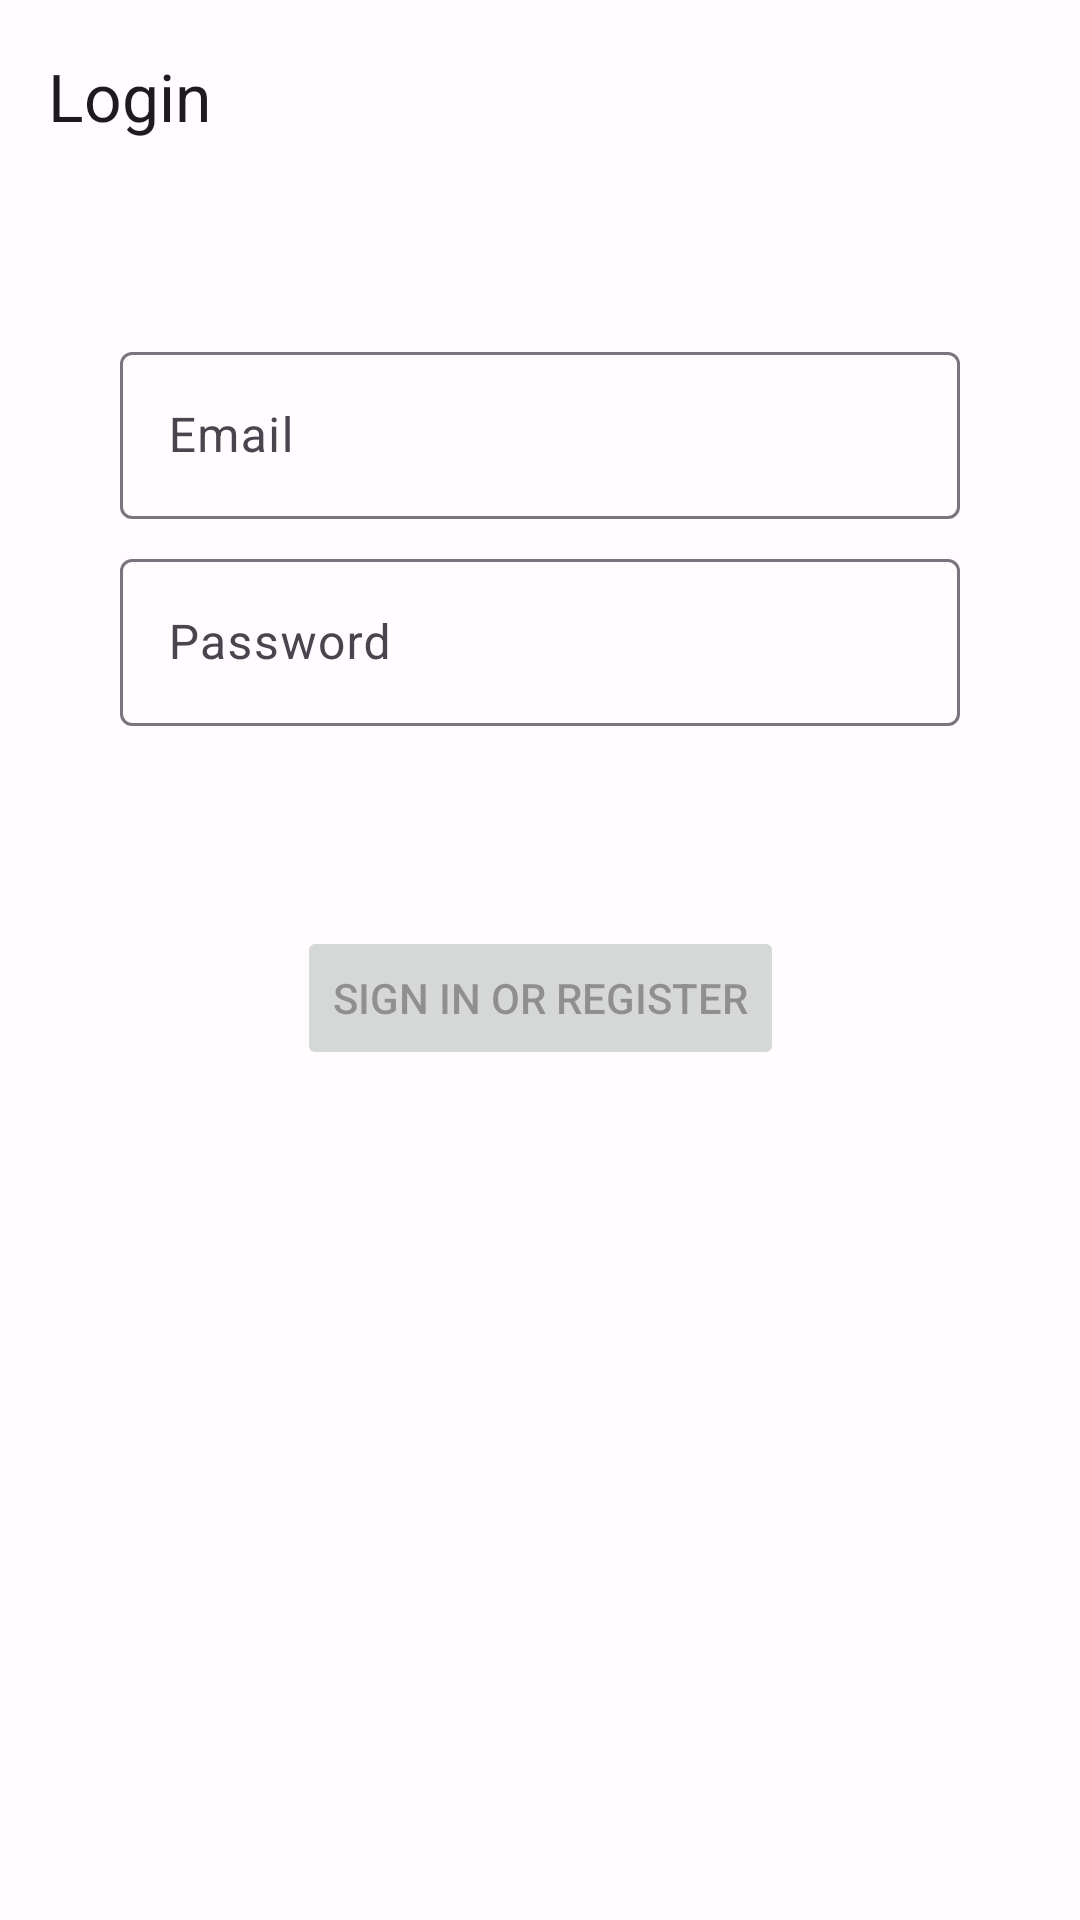

Layout XML and referenced resources for this Android screen:
<!-- AndroidManifest.xml: application theme Theme.BranchTask -->
<!-- res/layout/fragment_login.xml -->
<?xml version="1.0" encoding="utf-8"?>
<androidx.coordinatorlayout.widget.CoordinatorLayout
    xmlns:android="http://schemas.android.com/apk/res/android"
    xmlns:app="http://schemas.android.com/apk/res-auto"
    xmlns:tools="http://schemas.android.com/tools"
    android:layout_width="match_parent"
    android:layout_height="match_parent"
    android:fitsSystemWindows="true">

    <com.google.android.material.appbar.AppBarLayout
        android:id="@+id/appbar"
        android:layout_width="match_parent"
        android:layout_height="wrap_content"
        android:fitsSystemWindows="true"
        >

        <com.google.android.material.appbar.MaterialToolbar
            android:id="@+id/toolbar"
            android:layout_width="match_parent"
            android:layout_height="?attr/actionBarSize"
            app:title="Login" />

    </com.google.android.material.appbar.AppBarLayout>

    <androidx.constraintlayout.widget.ConstraintLayout
        android:id="@+id/container"
        android:layout_width="match_parent"
        android:layout_height="match_parent"
        android:paddingLeft="@dimen/fragment_horizontal_margin"
        android:paddingTop="@dimen/fragment_vertical_margin"
        android:paddingRight="@dimen/fragment_horizontal_margin"
        android:paddingBottom="@dimen/fragment_vertical_margin"
        tools:context=".ui.login.LoginFragment">

        <com.google.android.material.textfield.TextInputLayout
            android:layout_width="0dp"
            android:id="@+id/username"
            android:layout_height="wrap_content"
            android:autofillHints="@string/prompt_email"
            android:layout_marginStart="24dp"
            android:layout_marginTop="96dp"
            android:layout_marginEnd="24dp"
            android:hint="@string/prompt_email"
            android:selectAllOnFocus="true"
            app:layout_constraintEnd_toEndOf="parent"
            app:layout_constraintStart_toStartOf="parent"
            app:layout_constraintTop_toTopOf="parent" >

            <com.google.android.material.textfield.TextInputEditText
                android:layout_width="match_parent"
                android:layout_height="wrap_content"/>

        </com.google.android.material.textfield.TextInputLayout>

        <com.google.android.material.textfield.TextInputLayout
            android:id="@+id/password"
            android:layout_width="0dp"
            android:layout_height="wrap_content"
            android:layout_marginStart="24dp"
            android:layout_marginTop="8dp"
            android:layout_marginEnd="24dp"
            android:autofillHints="@string/prompt_password"
            android:hint="@string/prompt_password"
            android:imeActionLabel="@string/action_sign_in_short"
            android:imeOptions="actionDone"
            android:inputType="textPassword"
            android:selectAllOnFocus="true"
            app:layout_constraintEnd_toEndOf="parent"
            app:layout_constraintStart_toStartOf="parent"
            app:layout_constraintTop_toBottomOf="@+id/username"  >

            <com.google.android.material.textfield.TextInputEditText
                android:layout_width="match_parent"
                android:layout_height="wrap_content"/>

        </com.google.android.material.textfield.TextInputLayout>

        <Button
            android:id="@+id/login"
            android:layout_width="wrap_content"
            android:layout_height="wrap_content"
            android:layout_gravity="start"
            android:layout_marginStart="48dp"
            android:layout_marginTop="16dp"
            android:layout_marginEnd="48dp"
            android:layout_marginBottom="64dp"
            android:enabled="false"
            android:text="@string/action_sign_in"
            app:layout_constraintBottom_toBottomOf="parent"
            app:layout_constraintEnd_toEndOf="parent"
            app:layout_constraintStart_toStartOf="parent"
            app:layout_constraintTop_toBottomOf="@+id/password"
            app:layout_constraintVertical_bias="0.2" />

        <ProgressBar
            android:id="@+id/loading"
            android:layout_width="wrap_content"
            android:layout_height="wrap_content"
            android:layout_gravity="center"
            android:layout_marginStart="32dp"
            android:layout_marginTop="64dp"
            android:layout_marginEnd="32dp"
            android:layout_marginBottom="64dp"
            android:visibility="gone"
            app:layout_constraintBottom_toBottomOf="parent"
            app:layout_constraintEnd_toEndOf="@+id/password"
            app:layout_constraintStart_toStartOf="@+id/password"
            app:layout_constraintTop_toTopOf="parent"
            app:layout_constraintVertical_bias="0.3" />
    </androidx.constraintlayout.widget.ConstraintLayout>


</androidx.coordinatorlayout.widget.CoordinatorLayout>
<!-- resources referenced by this layout -->
<resources>
  <dimen name="fragment_horizontal_margin">16dp</dimen>
  <dimen name="fragment_vertical_margin">16dp</dimen>
  <string name="action_sign_in">Sign in or register</string>
  <string name="action_sign_in_short">Sign in</string>
  <string name="prompt_email">Email</string>
  <string name="prompt_password">Password</string>
  <color name="md_theme_light_primary">#6750A4</color>
  <color name="md_theme_light_onPrimary">#FFFFFF</color>
  <color name="md_theme_light_primaryContainer">#EADDFF</color>
  <color name="md_theme_light_onPrimaryContainer">#21005D</color>
  <color name="md_theme_light_secondary">#625B71</color>
  <color name="md_theme_light_onSecondary">#FFFFFF</color>
  <color name="md_theme_light_secondaryContainer">#E8DEF8</color>
  <color name="md_theme_light_onSecondaryContainer">#1D192B</color>
  <color name="md_theme_light_tertiary">#7D5260</color>
  <color name="md_theme_light_onTertiary">#FFFFFF</color>
  <color name="md_theme_light_tertiaryContainer">#FFD8E4</color>
  <color name="md_theme_light_onTertiaryContainer">#31111D</color>
  <color name="md_theme_light_error">#B3261E</color>
  <color name="md_theme_light_errorContainer">#F9DEDC</color>
  <color name="md_theme_light_onError">#FFFFFF</color>
  <color name="md_theme_light_onErrorContainer">#410E0B</color>
  <color name="md_theme_light_background">#FFFBFE</color>
  <color name="md_theme_light_onBackground">#1C1B1F</color>
  <color name="md_theme_light_surface">#FFFBFE</color>
  <color name="md_theme_light_onSurface">#1C1B1F</color>
  <color name="md_theme_light_surfaceVariant">#E7E0EC</color>
  <color name="md_theme_light_onSurfaceVariant">#49454F</color>
  <color name="md_theme_light_outline">#79747E</color>
  <color name="md_theme_light_inverseOnSurface">#F4EFF4</color>
  <color name="md_theme_light_inverseSurface">#313033</color>
  <color name="md_theme_light_primaryInverse">#D0BCFF</color>
</resources>
